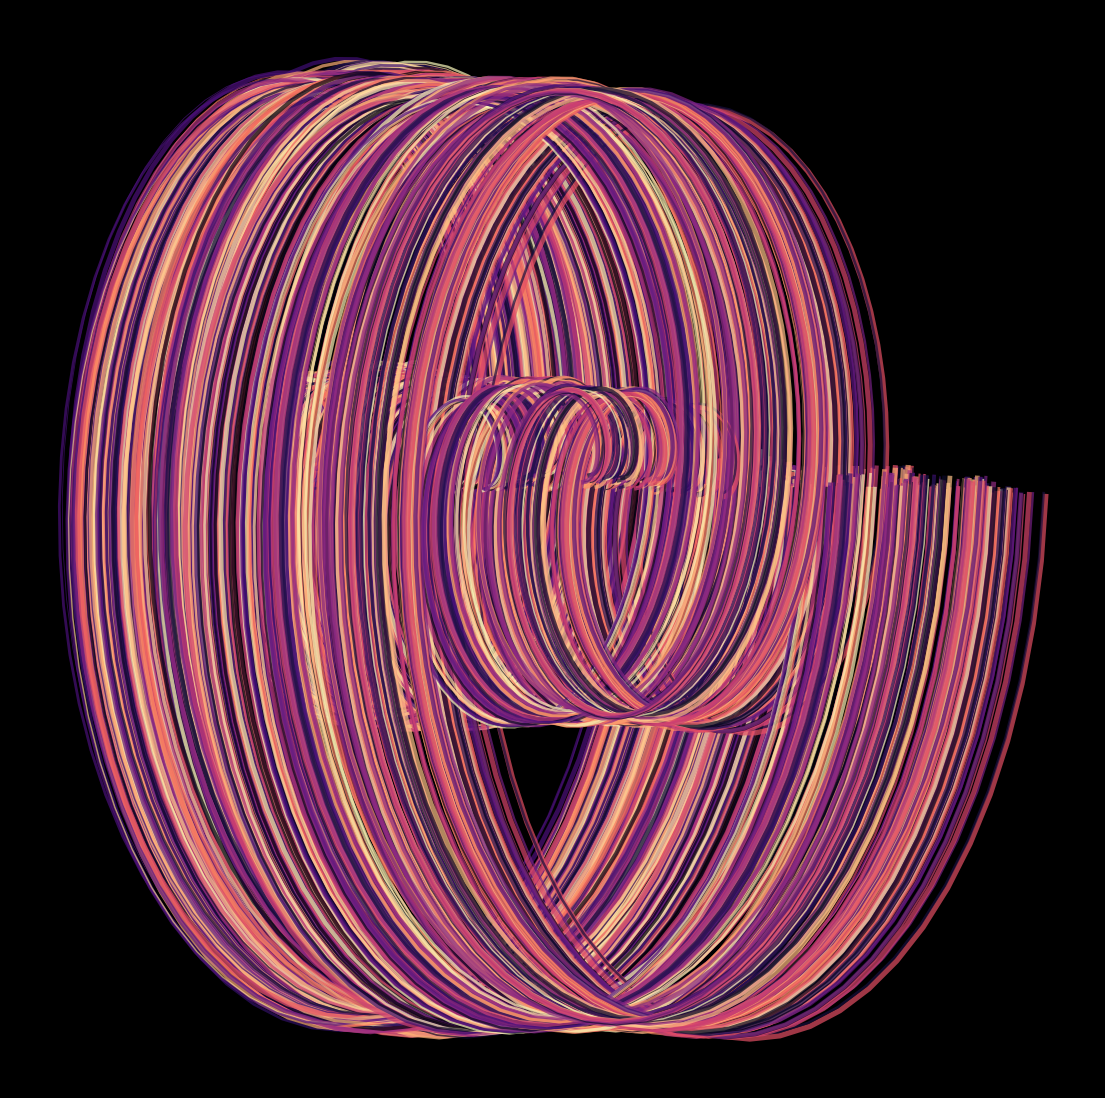

Generate this figure with matplotlib: (Note: this script raises an exception after producing the figure.)
import matplotlib.pylab as plt
import numpy as np
import pandas as pd
from scipy.stats import norm
import seaborn as sns
from math import cos, sin,log,tan,gamma,pi,exp,sqrt,cosh,sinh



p = plt.figure(figsize=(14,14),facecolor='black',dpi=400)
p = plt.axis('off')
def brownian_path(N):
    Δt_sqrt = sqrt(1 / N)
    Z = np.random.randn(N)
    Z[0] = 0
    B = np.cumsum(Δt_sqrt * Z)
    return B
n = 800
X,Y = brownian_path(n),brownian_path(n)
# plt.xlim(-10,10)
# plt.ylim(-10,10)
for i in range(n-1):
    u = 0.5*sqrt((X[i]-X[i+1])**2 + (Y[i]-Y[i+1])**2)
    plt.plot([z*cos(z) +10*X[i] for z in np.linspace(0,4*pi,120)],
             [z*sin(z)+Y[i] for z in np.linspace(0,4*pi,120)],
             alpha=0.7,lw=np.random.uniform(0.5,4),
             color=plt.cm.magma(np.random.uniform(0,1)))
plt.savefig(f'C:/Users/<user>/Pictures/RandomPlots/21022020.png',facecolor='black')